Run: headless pygame with SDL's dummy video driver; simulated clock (each Clock.tick advances the game by its frame time, no real sleeping); random seed 0; keys injected as events and as key.get_pressed() state; mouse plan: one left click at the window centre at the start of phase 2, then a move to the lower-right quarter at the start of phase 3; restart key R tapped at the start of phases 3 and 4.
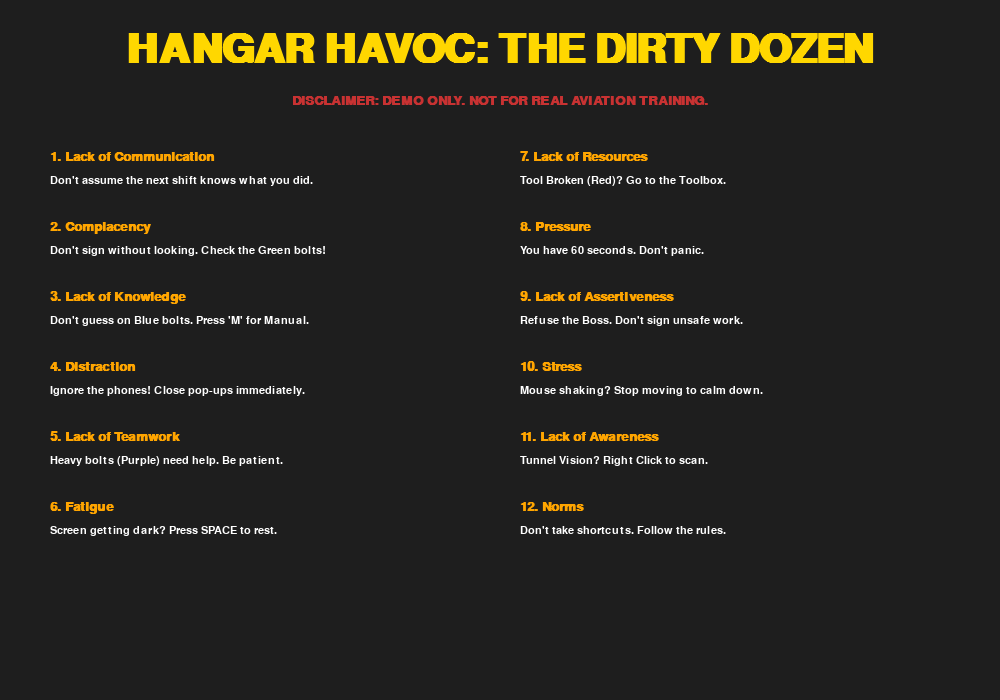
Frame 1 of 4 · flips 1–60 · no input
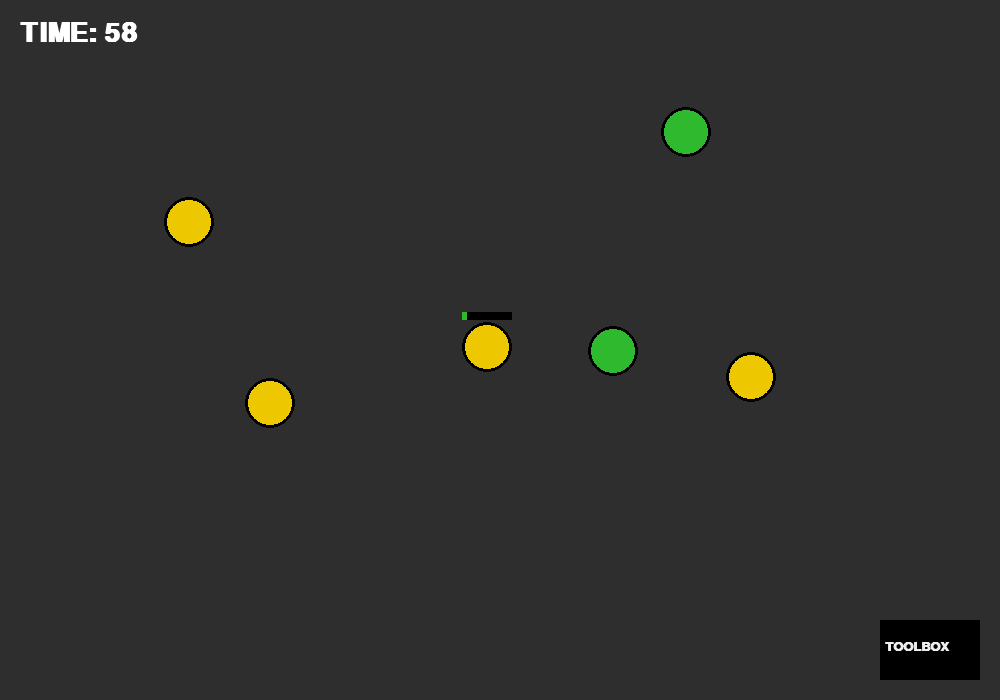
Frame 2 of 4 · flips 61–180 · clicked the window centre · tapped SPACE, RETURN · held RIGHT (→), D
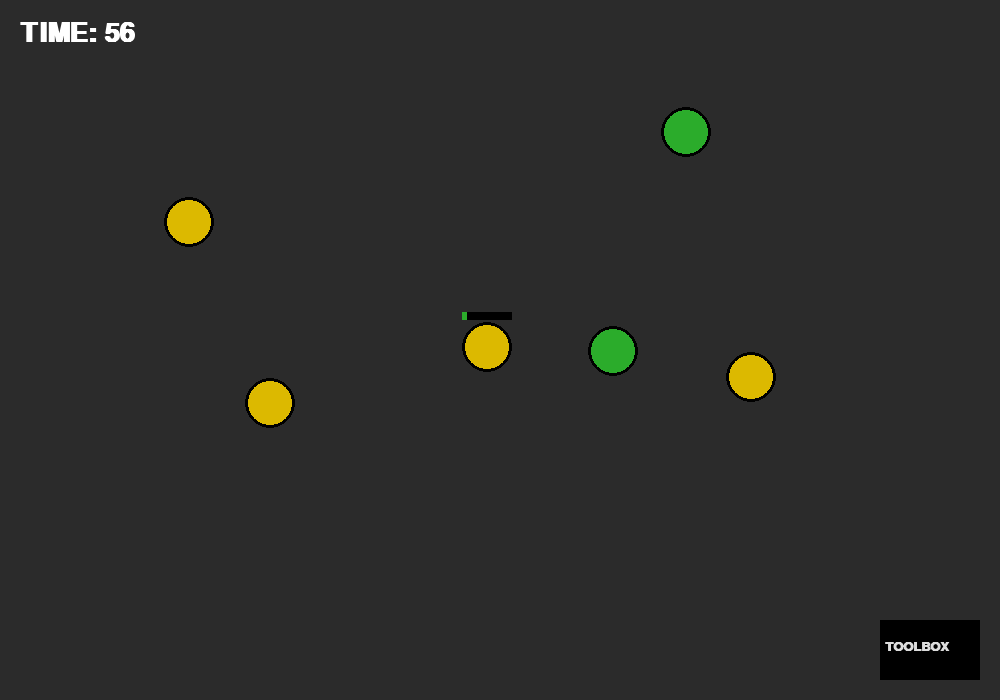
Frame 3 of 4 · flips 181–300 · moved the mouse to the lower-right quarter · tapped R · held DOWN (↓), S
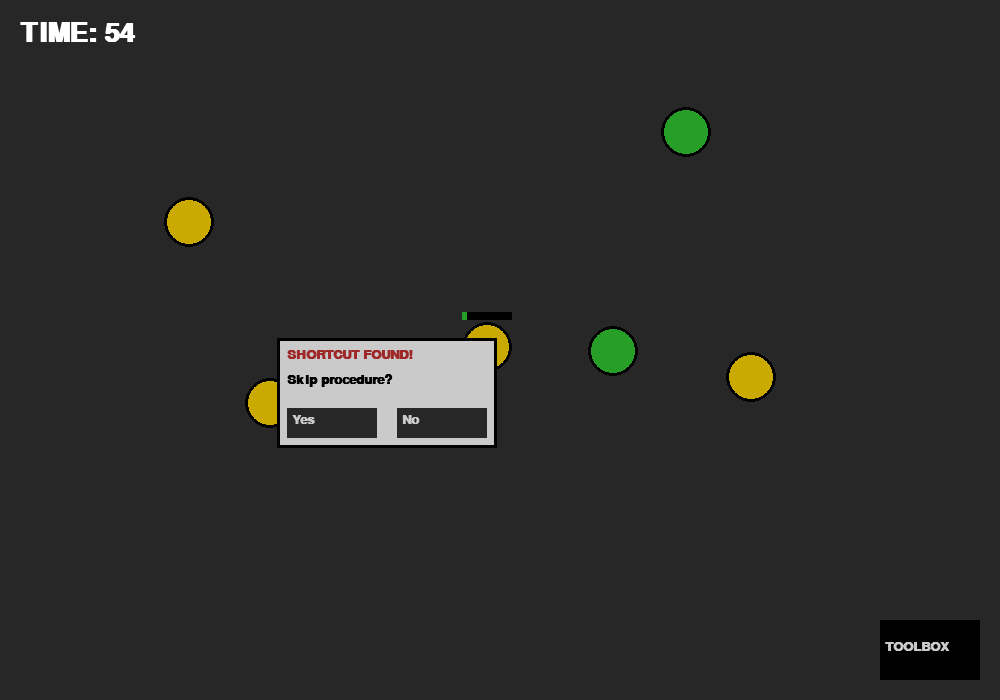
Frame 4 of 4 · flips 301–420 · tapped R · held LEFT (←), A, UP (↑), W

The pygame program that drew these frames:

import pygame
import random
import sys

# --- CONFIGURATION ---
SCREEN_WIDTH = 1000  # Made wider for text reading
SCREEN_HEIGHT = 700
FPS = 60

# Colors
WHITE = (255, 255, 255)
BLACK = (0, 0, 0)
GRAY = (50, 50, 50)
DARK_GRAY = (30, 30, 30)
RED = (200, 50, 50)
GREEN = (50, 200, 50)
BLUE = (50, 50, 200)
YELLOW = (255, 215, 0)
PURPLE = (147, 112, 219)
CYAN = (0, 255, 255)
ORANGE = (255, 165, 0)

class Game:
    def __init__(self):
        pygame.init()
        self.screen = pygame.display.set_mode((SCREEN_WIDTH, SCREEN_HEIGHT))
        pygame.display.set_caption("Hangar Havoc: The Dirty Dozen")
        self.clock = pygame.time.Clock()
        
        # Fonts
        self.font_small = pygame.font.SysFont("Arial", 16)
        self.font = pygame.font.SysFont("Arial", 20, bold=True)
        self.large_font = pygame.font.SysFont("Arial", 40, bold=True)
        self.title_font = pygame.font.SysFont("Arial", 60, bold=True)
        
        # Assets
        self.toolbox_rect = pygame.Rect(SCREEN_WIDTH - 120, SCREEN_HEIGHT - 80, 100, 60)
        
        # Game State Control
        self.state = "SPLASH" # SPLASH, GAME, GAMEOVER
        
        # Initialize Game Variables
        self.reset_game_vars()

    def reset_game_vars(self):
        self.game_over = False
        self.message = ""
        self.score = 0
        self.start_ticks = pygame.time.get_ticks()
        
        # State Flags
        self.fatigue = 0
        self.stress_level = 0 
        self.tool_broken = False 
        self.tunnel_vision = False 
        self.active_popups = [] 
        
        # Create Bolts
        self.bolts = []
        for i in range(6):
            self.bolts.append(Bolt(random.randint(100, 800), random.randint(100, 500)))

    def trigger_random_event(self):
        choice = random.randint(1, 100)
        
        if choice < 5 and not self.tool_broken: 
            self.tool_broken = True 
            self.message = "TOOL BROKE! Visit Toolbox (Lack of Resources)"
            
        elif choice < 10: 
            self.spawn_popup("Distraction")
            
        elif choice < 15:
            self.spawn_popup("Assertiveness")
            
        elif choice < 20:
            self.spawn_popup("Norms")
            
        elif choice < 25:
            self.tunnel_vision = True 
            self.message = "TUNNEL VISION! Right Click to Scan (Lack of Awareness)"
            
        elif choice < 30:
            self.message = "SHIFT CHANGE! Check your work! (Lack of Communication)"
            # Reset 2 random bolts
            if len(self.bolts) > 0:
                for b in random.sample(self.bolts, min(len(self.bolts), 2)):
                    b.is_fixed = False
                    b.progress = 0
                    b.color = YELLOW

        elif choice < 35:
            self.stress_level = 20
            self.message = "STRESS SPIKE! Stop moving to calm down."

    def spawn_popup(self, p_type):
        x = random.randint(200, 600)
        y = random.randint(200, 500)
        self.active_popups.append(Popup(x, y, p_type))

    # --- INPUT HANDLING ---
    def handle_input(self):
        events = pygame.event.get()
        raw_mouse_pos = pygame.mouse.get_pos()
        
        # Apply Stress Jitter in GAME mode only
        if self.state == "GAME" and self.stress_level > 0:
            jitter_x = random.randint(-self.stress_level, self.stress_level)
            jitter_y = random.randint(-self.stress_level, self.stress_level)
            mouse_pos = (raw_mouse_pos[0] + jitter_x, raw_mouse_pos[1] + jitter_y)
        else:
            mouse_pos = raw_mouse_pos

        for event in events:
            if event.type == pygame.QUIT:
                pygame.quit(); sys.exit()

            if event.type == pygame.KEYDOWN:
                if self.state == "SPLASH":
                    # Press any key to start
                    self.state = "GAME"
                    self.reset_game_vars()
                    self.start_ticks = pygame.time.get_ticks()
                
                elif self.state == "GAMEOVER":
                    if event.key == pygame.K_r:
                        self.state = "SPLASH" # Go back to splash first
                
                elif self.state == "GAME":
                    if event.key == pygame.K_SPACE:
                        self.fatigue = max(0, self.fatigue - 100)
                    if event.key == pygame.K_m:
                        for b in self.bolts:
                            if b.is_mystery:
                                b.is_mystery = False
                                b.color = YELLOW

            if event.type == pygame.MOUSEBUTTONDOWN and self.state == "GAME":
                if event.button == 3: # Right Click
                    self.tunnel_vision = False 
                
                if event.button == 1: # Left Click
                    # Handle Popups
                    popup_hit = False
                    for p in self.active_popups[:]:
                        res = p.handle_click(mouse_pos)
                        if res == "CLOSE":
                            self.active_popups.remove(p)
                            popup_hit = True
                        elif res == "FAIL":
                            self.state = "GAMEOVER"
                            self.message = f"FAIL: {p.fail_msg}"
                            popup_hit = True
                    
                    if not popup_hit:
                        if self.toolbox_rect.collidepoint(mouse_pos):
                            self.tool_broken = False
                            self.message = "Tool Replaced!"

        return mouse_pos

    # --- UPDATE LOOP ---
    def update(self, mouse_pos):
        if self.state != "GAME": return

        # Global Timer (Pressure)
        self.time_left = 60 - (pygame.time.get_ticks() - self.start_ticks) / 1000
        if self.time_left <= 0:
            self.state = "GAMEOVER"
            self.message = "FAIL: Time Out (Pressure)"

        # Random Events
        if random.randint(0, 100) == 1:
            self.trigger_random_event()

        # Fatigue
        self.fatigue += 0.15
        if self.fatigue > 250:
            self.state = "GAMEOVER"
            self.message = "FAIL: Fell Asleep (Fatigue)"

        # Stress Decay
        if self.stress_level > 0 and pygame.mouse.get_rel() == (0,0):
            self.stress_level -= 0.5
        
        # Working on Bolts
        if pygame.mouse.get_pressed()[0] and not self.tool_broken:
            for b in self.bolts:
                if b.rect.collidepoint(mouse_pos) and not b.is_fixed and not b.is_mystery:
                    if b.is_fake_green:
                        b.is_fake_green = False 
                        b.color = YELLOW
                    
                    if b.is_heavy:
                        b.progress += 0.5 
                    else:
                        b.progress += 2.0
                        
                    if b.progress >= 100:
                        b.is_fixed = True
                        b.color = GREEN

        # Win Check
        if all(b.is_fixed for b in self.bolts):
            self.state = "GAMEOVER"
            self.message = "SUCCESS: PLANE AIRWORTHY"

    # --- DRAWING ---
    def draw(self, mouse_pos):
        self.screen.fill(GRAY)

        if self.state == "SPLASH":
            self.draw_splash()
        elif self.state == "GAME":
            self.draw_game(mouse_pos)
        elif self.state == "GAMEOVER":
            self.draw_game(mouse_pos) # Draw game behind overlay
            self.draw_gameover()

        pygame.display.flip()

    def draw_splash(self):
        self.screen.fill(DARK_GRAY)
        
        # Header
        title = self.title_font.render("HANGAR HAVOC: THE DIRTY DOZEN", True, YELLOW)
        t_rect = title.get_rect(center=(SCREEN_WIDTH//2, 50))
        self.screen.blit(title, t_rect)
        
        disclaimer = self.font.render("DISCLAIMER: DEMO ONLY. NOT FOR REAL AVIATION TRAINING.", True, RED)
        d_rect = disclaimer.get_rect(center=(SCREEN_WIDTH//2, 100))
        self.screen.blit(disclaimer, d_rect)

        # The Grid of Knowledge
        start_y = 150
        col1_x = 50
        col2_x = SCREEN_WIDTH // 2 + 20
        
        factors = [
            ("1. Lack of Communication", "Don't assume the next shift knows what you did."),
            ("2. Complacency", "Don't sign without looking. Check the Green bolts!"),
            ("3. Lack of Knowledge", "Don't guess on Blue bolts. Press 'M' for Manual."),
            ("4. Distraction", "Ignore the phones! Close pop-ups immediately."),
            ("5. Lack of Teamwork", "Heavy bolts (Purple) need help. Be patient."),
            ("6. Fatigue", "Screen getting dark? Press SPACE to rest."),
            ("7. Lack of Resources", "Tool Broken (Red)? Go to the Toolbox."),
            ("8. Pressure", "You have 60 seconds. Don't panic."),
            ("9. Lack of Assertiveness", "Refuse the Boss. Don't sign unsafe work."),
            ("10. Stress", "Mouse shaking? Stop moving to calm down."),
            ("11. Lack of Awareness", "Tunnel Vision? Right Click to scan."),
            ("12. Norms", "Don't take shortcuts. Follow the rules.")
        ]
        
        for i, (name, desc) in enumerate(factors):
            # Split into two columns
            x = col1_x if i < 6 else col2_x
            y = start_y + (i % 6) * 70
            
            name_surf = self.font.render(name, True, ORANGE)
            desc_surf = self.font_small.render(desc, True, WHITE)
            
            self.screen.blit(name_surf, (x, y))
            self.screen.blit(desc_surf, (x, y + 25))

        # Start Prompt
        prompt = self.large_font.render("PRESS ANY KEY TO START SHIFT", True, GREEN)
        p_rect = prompt.get_rect(center=(SCREEN_WIDTH//2, SCREEN_HEIGHT - 60))
        
        # Blink effect
        if pygame.time.get_ticks() % 1000 < 500:
            self.screen.blit(prompt, p_rect)

    def draw_game(self, mouse_pos):
        # Draw Toolbox
        color = RED if self.tool_broken else BLACK
        pygame.draw.rect(self.screen, color, self.toolbox_rect)
        tb_text = self.font.render("TOOLBOX", True, WHITE)
        self.screen.blit(tb_text, (self.toolbox_rect.x + 5, self.toolbox_rect.y + 20))

        # Draw Bolts
        for b in self.bolts:
            b.draw(self.screen)

        # Draw Popups
        for p in self.active_popups:
            p.draw(self.screen, self.font)

        # Fatigue Overlay
        if self.fatigue > 0:
            f_surf = pygame.Surface((SCREEN_WIDTH, SCREEN_HEIGHT))
            f_surf.set_alpha(int(self.fatigue))
            f_surf.fill(BLACK)
            self.screen.blit(f_surf, (0,0))

        # Tunnel Vision Overlay
        if self.tunnel_vision:
            mask = pygame.Surface((SCREEN_WIDTH, SCREEN_HEIGHT))
            mask.fill(BLACK)
            pygame.draw.circle(mask, (30,30,30), mouse_pos, 80)
            mask.set_colorkey((30,30,30))
            self.screen.blit(mask, (0,0))

        # Tool Broken Cursor
        if self.tool_broken:
             pygame.draw.line(self.screen, RED, (mouse_pos[0]-10, mouse_pos[1]-10), (mouse_pos[0]+10, mouse_pos[1]+10), 5)
             pygame.draw.line(self.screen, RED, (mouse_pos[0]+10, mouse_pos[1]-10), (mouse_pos[0]-10, mouse_pos[1]+10), 5)

        # HUD
        timer_col = RED if self.time_left < 15 else WHITE
        time_text = self.large_font.render(f"TIME: {int(self.time_left)}", True, timer_col)
        msg_text = self.font.render(self.message, True, YELLOW)
        self.screen.blit(time_text, (20, 20))
        self.screen.blit(msg_text, (20, 60))

    def draw_gameover(self):
        overlay = pygame.Surface((SCREEN_WIDTH, SCREEN_HEIGHT))
        overlay.set_alpha(220)
        overlay.fill(BLACK)
        self.screen.blit(overlay, (0,0))
        
        color = GREEN if "SUCCESS" in self.message else RED
        text = self.large_font.render(self.message, True, color)
        rect = text.get_rect(center=(SCREEN_WIDTH//2, SCREEN_HEIGHT//2))
        
        restart = self.font.render("Press 'R' to return to Menu", True, WHITE)
        rect2 = restart.get_rect(center=(SCREEN_WIDTH//2, SCREEN_HEIGHT//2 + 60))
        
        self.screen.blit(text, rect)
        self.screen.blit(restart, rect2)

class Bolt:
    def __init__(self, x, y):
        self.rect = pygame.Rect(x, y, 50, 50)
        self.progress = 0
        self.is_fixed = False
        self.color = YELLOW
        
        self.is_mystery = random.choice([True] + [False]*5) 
        self.is_heavy = random.choice([True] + [False]*8)   
        self.is_fake_green = random.choice([True] + [False]*8) 
        
        if self.is_mystery: self.color = BLUE
        if self.is_heavy: self.color = PURPLE
        if self.is_fake_green: self.color = GREEN

    def draw(self, surface):
        draw_col = self.color
        if self.is_fixed: draw_col = GREEN
        
        pygame.draw.circle(surface, draw_col, self.rect.center, 25)
        pygame.draw.circle(surface, BLACK, self.rect.center, 25, 3)
        
        if self.progress > 0 and not self.is_fixed:
            pygame.draw.rect(surface, BLACK, (self.rect.x, self.rect.y-10, 50, 8))
            pygame.draw.rect(surface, GREEN, (self.rect.x, self.rect.y-10, 50 * (self.progress/100), 8))
        
        if self.is_mystery and not self.is_fixed:
            # Draw a small question mark
            pass 

class Popup:
    def __init__(self, x, y, p_type):
        self.rect = pygame.Rect(x, y, 220, 110)
        self.type = p_type
        self.btn1 = pygame.Rect(x+10, y+70, 90, 30) 
        self.btn2 = pygame.Rect(x+120, y+70, 90, 30) 
        
        if self.type == "Distraction":
            self.text = "PHONE RINGING!"
            self.sub = "Answer it?"
            self.l1, self.l2 = "Answer", "Ignore"
            self.fail_msg = "Distracted by Phone"
        elif self.type == "Assertiveness":
            self.text = "BOSS: SIGN IT NOW!"
            self.sub = "It's not safe..."
            self.l1, self.l2 = "Sign", "Refuse" 
            self.fail_msg = "Bullied by Boss"
        elif self.type == "Norms":
            self.text = "SHORTCUT FOUND!"
            self.sub = "Skip procedure?"
            self.l1, self.l2 = "Yes", "No" 
            self.fail_msg = "Normalized Deviance"

    def draw(self, surface, font):
        pygame.draw.rect(surface, WHITE, self.rect)
        pygame.draw.rect(surface, BLACK, self.rect, 3)
        
        t1 = font.render(self.text, True, RED)
        t2 = font.render(self.sub, True, BLACK)
        surface.blit(t1, (self.rect.x + 10, self.rect.y + 10))
        surface.blit(t2, (self.rect.x + 10, self.rect.y + 35))
        
        pygame.draw.rect(surface, GRAY, self.btn1)
        pygame.draw.rect(surface, GRAY, self.btn2)
        
        l1_txt = font.render(self.l1, True, WHITE)
        l2_txt = font.render(self.l2, True, WHITE)
        surface.blit(l1_txt, (self.btn1.x+5, self.btn1.y+5))
        surface.blit(l2_txt, (self.btn2.x+5, self.btn2.y+5))

    def handle_click(self, pos):
        if self.btn1.collidepoint(pos):
            # Button 1 is always the WRONG choice in this design
            return "FAIL"
        if self.btn2.collidepoint(pos):
            # Button 2 is always the RIGHT choice
            return "CLOSE"
        return "NONE"

# --- MAIN LOOP ---
if __name__ == "__main__":
    game = Game()
    while True:
        m_pos = game.handle_input()
        game.update(m_pos)
        game.draw(m_pos)
        game.clock.tick(FPS)
